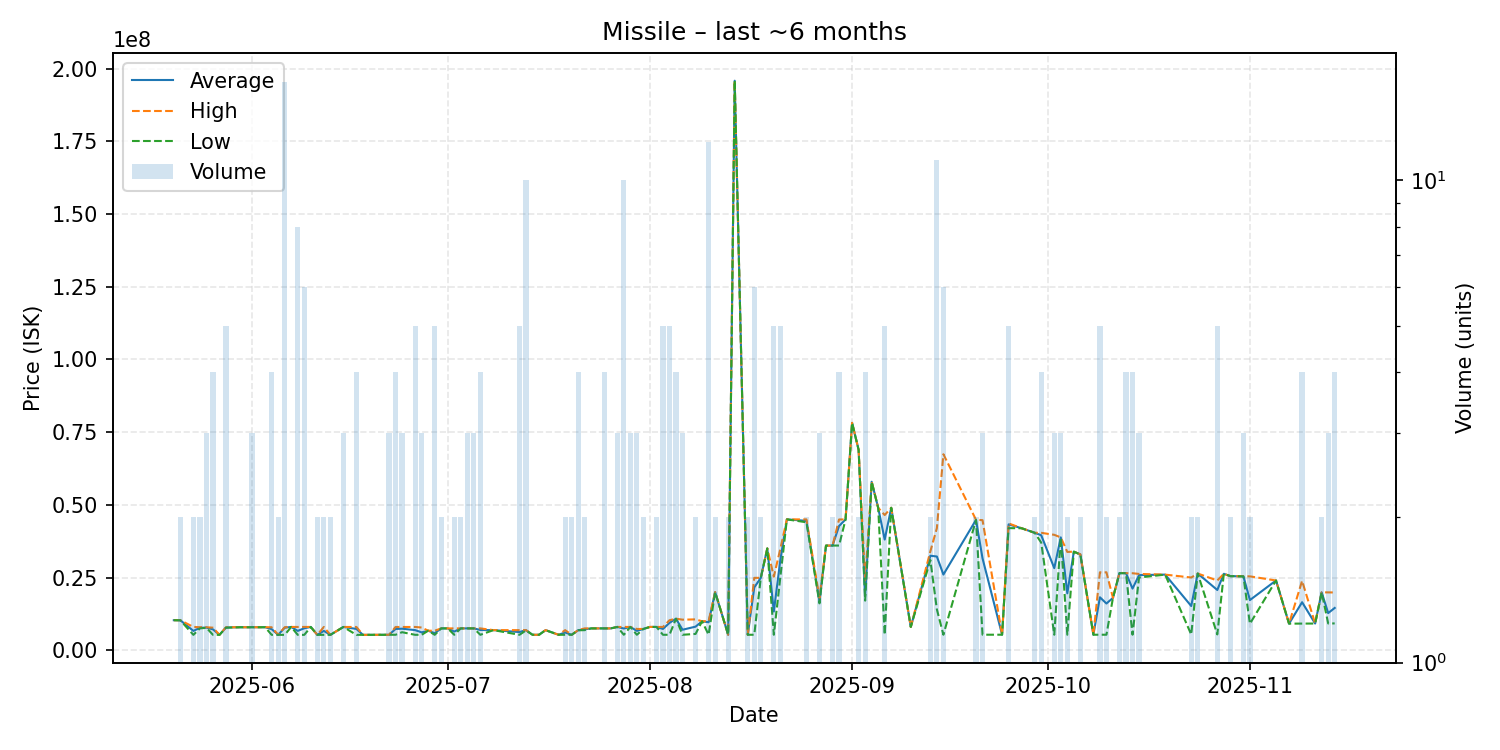

Values plotted in this chart, from the file beside it:
date, average, highest, lowest, order_count, volume
2025-05-20, 10320000, 10320000, 10320000, 1, 1
2025-05-21, 10290000, 10300000, 10280000, 2, 2
2025-05-23, 6634500, 7999000, 5270000, 2, 2
2025-05-24, 7700000, 7900000, 7500000, 2, 2
2025-05-25, 7775000, 7898000, 7713500, 3, 3
2025-05-26, 7164500, 7740000, 5281000, 4, 4
2025-05-27, 5279000, 5279000, 5279000, 1, 1
2025-05-28, 7804600, 7897000, 7740000, 4, 5
2025-05-30, 7889000, 7889000, 7889000, 1, 1
2025-05-31, 7889000, 7889000, 7889000, 1, 1
2025-06-01, 7895000, 7897500, 7890000, 3, 3
2025-06-03, 7897000, 7897000, 7897000, 1, 1
2025-06-04, 7243500, 7898000, 5281000, 4, 4
2025-06-05, 5276000, 5280000, 5272000, 2, 2
2025-06-06, 7740312, 7898000, 5275000, 4, 16
2025-06-07, 7996000, 7996000, 7996000, 1, 1
2025-06-08, 6637125, 7998500, 5276000, 6, 8
2025-06-09, 7545333, 7999000, 5275000, 6, 6
2025-06-10, 8000000, 8000000, 8000000, 1, 1
2025-06-11, 5275000, 5277000, 5273000, 2, 2
2025-06-12, 6637000, 7996000, 5278000, 2, 2
2025-06-13, 5279500, 5280000, 5279000, 2, 2
2025-06-15, 7988333, 7989000, 7988000, 3, 3
2025-06-17, 7312250, 7990000, 5273000, 4, 4
2025-06-18, 5273000, 5273000, 5273000, 1, 1
2025-06-20, 5287000, 5287000, 5287000, 1, 1
2025-06-22, 5302000, 5302000, 5302000, 2, 3
2025-06-23, 7312500, 7982000, 5305000, 4, 4
2025-06-24, 7391333, 7992000, 6190000, 3, 3
2025-06-26, 6909400, 7990000, 5288500, 5, 5
2025-06-27, 6127667, 7800000, 5291500, 3, 3
2025-06-28, 6697000, 6697000, 6697000, 1, 1
2025-06-29, 5855400, 6699000, 5293000, 5, 5
2025-06-30, 7499500, 7500000, 7499000, 2, 2
2025-07-01, 7500000, 7500000, 7500000, 1, 1
2025-07-02, 6396500, 7500000, 5293000, 2, 2
2025-07-03, 7499500, 7500000, 7499000, 2, 2
2025-07-04, 7499333, 7500000, 7499000, 3, 3
2025-07-05, 7500000, 7500000, 7500000, 3, 3
2025-07-06, 6948250, 7500000, 5294000, 4, 4
2025-07-08, 6900000, 6900000, 6900000, 1, 1
2025-07-12, 6240800, 6899000, 5302500, 5, 5
2025-07-13, 6890000, 6900000, 6800000, 2, 10
2025-07-14, 5302000, 5302000, 5302000, 1, 1
2025-07-15, 5301000, 5301000, 5301000, 1, 1
2025-07-16, 6898000, 6898000, 6898000, 1, 1
2025-07-18, 5303000, 5303000, 5303000, 1, 1
2025-07-19, 6100000, 6898000, 5302000, 2, 2
2025-07-20, 5300500, 5302000, 5299000, 2, 2
2025-07-21, 6861750, 6898000, 6850000, 4, 4
2025-07-22, 7199500, 7500000, 6899000, 2, 2
2025-07-23, 7500000, 7500000, 7500000, 1, 1
2025-07-25, 7500000, 7500000, 7500000, 4, 4
2025-07-26, 7500000, 7500000, 7500000, 1, 1
2025-07-27, 8000000, 8000000, 8000000, 2, 3
2025-07-28, 7460600, 8000000, 5303000, 5, 10
2025-07-29, 7999333, 8000000, 7999000, 3, 3
2025-07-30, 6637000, 7304000, 5303000, 3, 3
2025-07-31, 7303500, 7304000, 7303000, 2, 2
2025-08-01, 8000000, 8000000, 8000000, 1, 1
... 71 more rows
